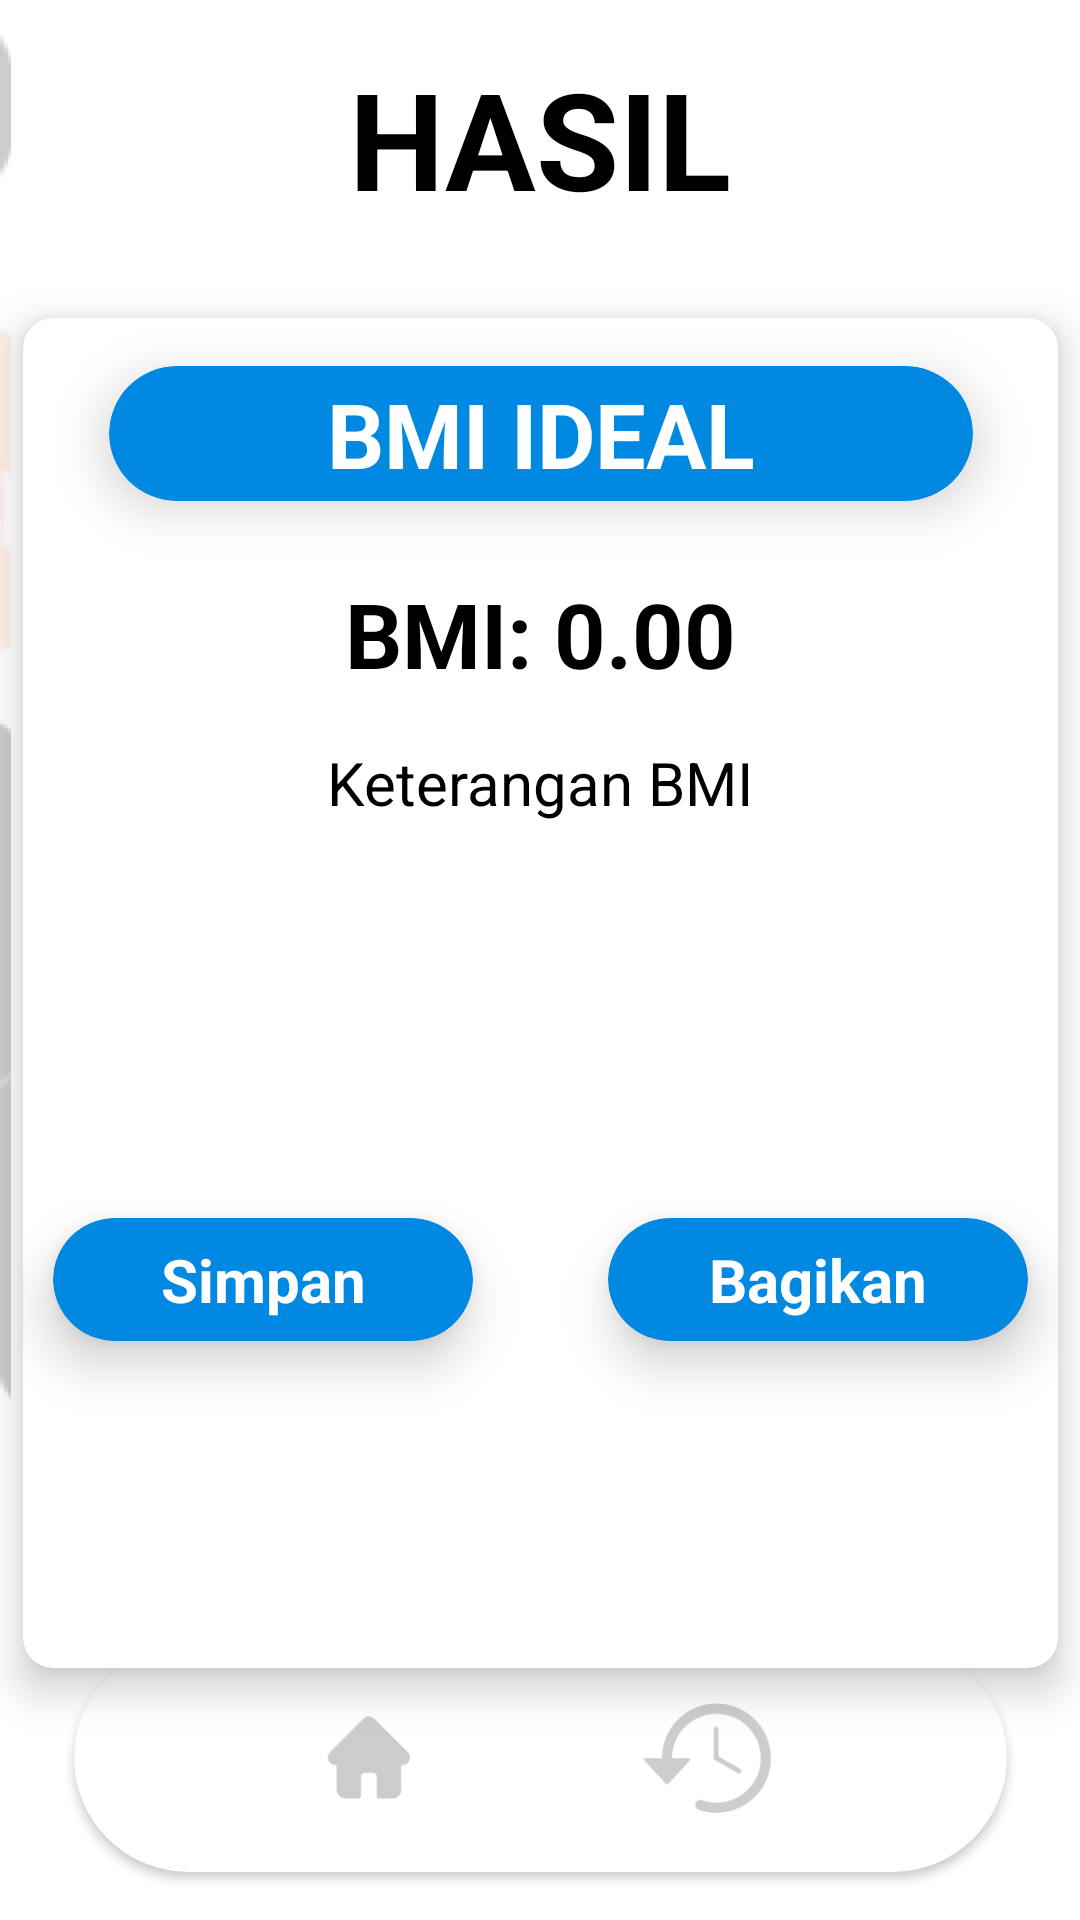

Produce the Android XML layout that renders to this screen, including the resource entries it uses.
<!-- AndroidManifest.xml: application theme Theme.BMIKalkulator_kelompok -->
<!-- res/layout/activity_hasil_perempuan.xml -->
<?xml version="1.0" encoding="utf-8"?>
<androidx.constraintlayout.widget.ConstraintLayout
    xmlns:android="http://schemas.android.com/apk/res/android"
    xmlns:app="http://schemas.android.com/apk/res-auto"
    xmlns:tools="http://schemas.android.com/tools"
    android:layout_width="match_parent"
    android:layout_height="match_parent"
    android:background="@color/white"
    tools:context=".HasilPerempuanActivity">

    <ImageView
        android:id="@+id/imageView6"
        android:layout_width="407dp"
        android:layout_height="667dp"
        app:layout_constraintBottom_toBottomOf="parent"
        app:layout_constraintEnd_toEndOf="parent"
        app:layout_constraintHorizontal_bias="8.0"
        app:layout_constraintStart_toStartOf="parent"
        app:layout_constraintTop_toTopOf="parent"
        app:layout_constraintVertical_bias="0.66"
        app:srcCompat="@drawable/runcwe" />

    
    <TextView
        android:id="@+id/textJudulHasil"
        android:layout_width="wrap_content"
        android:layout_height="wrap_content"
        android:layout_marginTop="16dp"
        android:text="HASIL"
        android:textColor="@android:color/black"
        android:textSize="45sp"
        android:textStyle="bold"
        app:layout_constraintTop_toTopOf="parent"
        app:layout_constraintStart_toStartOf="parent"
        app:layout_constraintEnd_toEndOf="parent" />

    
    <androidx.cardview.widget.CardView
        android:id="@+id/cardHasil"
        android:layout_width="345dp"
        android:layout_height="450dp"
        android:layout_marginTop="30dp"
        app:cardBackgroundColor="@android:color/white"
        app:cardCornerRadius="10dp"
        app:cardElevation="8dp"
        app:layout_constraintStart_toStartOf="parent"
        app:layout_constraintEnd_toEndOf="parent"
        app:layout_constraintTop_toBottomOf="@id/textJudulHasil">

        <androidx.constraintlayout.widget.ConstraintLayout
            android:layout_width="match_parent"
            android:layout_height="match_parent">

            
            <androidx.cardview.widget.CardView
                android:id="@+id/cardbmi"
                android:layout_width="288dp"
                android:layout_height="45dp"
                android:layout_marginTop="16dp"
                app:cardBackgroundColor="@color/blue"
                app:cardCornerRadius="100dp"
                app:cardElevation="10dp"
                app:layout_constraintTop_toTopOf="parent"
                app:layout_constraintStart_toStartOf="parent"
                app:layout_constraintEnd_toEndOf="parent">

                <TextView
                    android:id="@+id/textViewBMI"
                    android:layout_width="match_parent"
                    android:layout_height="match_parent"
                    android:gravity="center"
                    android:text="BMI IDEAL"
                    android:textColor="@color/white"
                    android:textSize="30sp"
                    android:textStyle="bold" />
            </androidx.cardview.widget.CardView>

            
            <TextView
                android:id="@+id/textHasil"
                android:layout_width="wrap_content"
                android:layout_height="wrap_content"
                android:layout_marginTop="24dp"
                android:text="BMI: 0.00"
                android:textColor="@android:color/black"
                android:textSize="30sp"
                android:textStyle="bold"
                app:layout_constraintTop_toBottomOf="@id/cardbmi"
                app:layout_constraintStart_toStartOf="parent"
                app:layout_constraintEnd_toEndOf="parent" />

            
            <TextView
                android:id="@+id/textKeterangan"
                android:layout_width="wrap_content"
                android:layout_height="wrap_content"
                android:layout_marginTop="16dp"
                android:text="Keterangan BMI"
                android:textColor="@android:color/black"
                android:textSize="20sp"
                app:layout_constraintTop_toBottomOf="@id/textHasil"
                app:layout_constraintStart_toStartOf="parent"
                app:layout_constraintEnd_toEndOf="parent" />

        </androidx.constraintlayout.widget.ConstraintLayout>

        <androidx.cardview.widget.CardView
            android:id="@+id/cardsimpan"
            android:layout_width="140dp"
            android:layout_height="41dp"
            android:layout_marginTop="300dp"
            android:layout_marginHorizontal="10dp"
            app:cardBackgroundColor="@color/blue"
            app:cardCornerRadius="100dp"
            app:cardElevation="10dp"
            app:layout_constraintEnd_toStartOf="@id/cardsimpan"
            app:layout_constraintStart_toStartOf="parent"
            app:layout_constraintTop_toBottomOf="@id/cardbmi">

            <TextView
                android:id="@+id/textViewSimpan"
                android:layout_width="match_parent"
                android:layout_height="match_parent"
                android:gravity="center"
                android:text="Simpan"
                android:textColor="@color/white"
                android:textSize="20sp"
                android:textStyle="bold" />

        </androidx.cardview.widget.CardView>

        <androidx.cardview.widget.CardView
            android:id="@+id/cardbagikan"
            android:layout_width="140dp"
            android:layout_height="41dp"
            android:layout_marginTop="300dp"
            android:layout_marginHorizontal="195dp"
            app:cardBackgroundColor="@color/blue"
            app:cardCornerRadius="100dp"
            app:cardElevation="10dp"
            app:layout_constraintEnd_toEndOf="parent"
            app:layout_constraintStart_toEndOf="@id/cardbagikan"
            app:layout_constraintTop_toBottomOf="@id/cardbmi">

            <TextView
                android:id="@+id/textViewBagikan"
                android:layout_width="match_parent"
                android:layout_height="match_parent"
                android:gravity="center"
                android:text="Bagikan"
                android:textColor="@color/white"
                android:textSize="20sp"
                android:textStyle="bold" />
        </androidx.cardview.widget.CardView>
    </androidx.cardview.widget.CardView>

    
    <androidx.cardview.widget.CardView
        android:id="@+id/cardNavigasi"
        android:layout_width="311dp"
        android:layout_height="76dp"
        android:layout_marginBottom="16dp"
        app:cardBackgroundColor="@android:color/white"
        app:cardCornerRadius="200dp"
        app:layout_constraintBottom_toBottomOf="parent"
        app:layout_constraintStart_toStartOf="parent"
        app:layout_constraintEnd_toEndOf="parent">

        <LinearLayout
            android:layout_width="match_parent"
            android:layout_height="match_parent"
            android:gravity="center"
            android:orientation="horizontal"
            android:paddingHorizontal="16dp">

            <ImageButton
                android:id="@+id/btnHome"
                android:layout_width="60dp"
                android:layout_height="60dp"
                android:layout_marginEnd="30dp"
                android:background="@android:color/white"
                android:contentDescription="Home"
                android:elevation="0dp"
                android:scaleType="centerInside"
                android:src="@drawable/homeabu" />

            <ImageButton
                android:id="@+id/btnSearch"
                android:layout_width="60dp"
                android:layout_height="60dp"
                android:layout_marginStart="24dp"
                android:background="@android:color/white"
                android:contentDescription="Search"
                android:elevation="0dp"
                android:scaleType="centerInside"
                android:src="@drawable/tengahabu" />


        </LinearLayout>
    </androidx.cardview.widget.CardView>
</androidx.constraintlayout.widget.ConstraintLayout>
<!-- resources referenced by this layout -->
<resources>
  <color name="blue">#0188E0</color>
  <color name="white">#FFFFFFFF</color>
  <!-- drawable homeabu: png bitmap (drawable, 3947 bytes) -->
  <!-- drawable runcwe: png bitmap (drawable, 59569 bytes) -->
  <!-- drawable tengahabu: png bitmap (drawable, 6297 bytes) -->
  <style name="Theme.BMIKalkulator_kelompok" parent="Base.Theme.BMIKalkulator_kelompok" />
  <style name="Base.Theme.BMIKalkulator_kelompok" parent="Theme.Material3.DayNight.NoActionBar">
          
          
      </style>
</resources>
